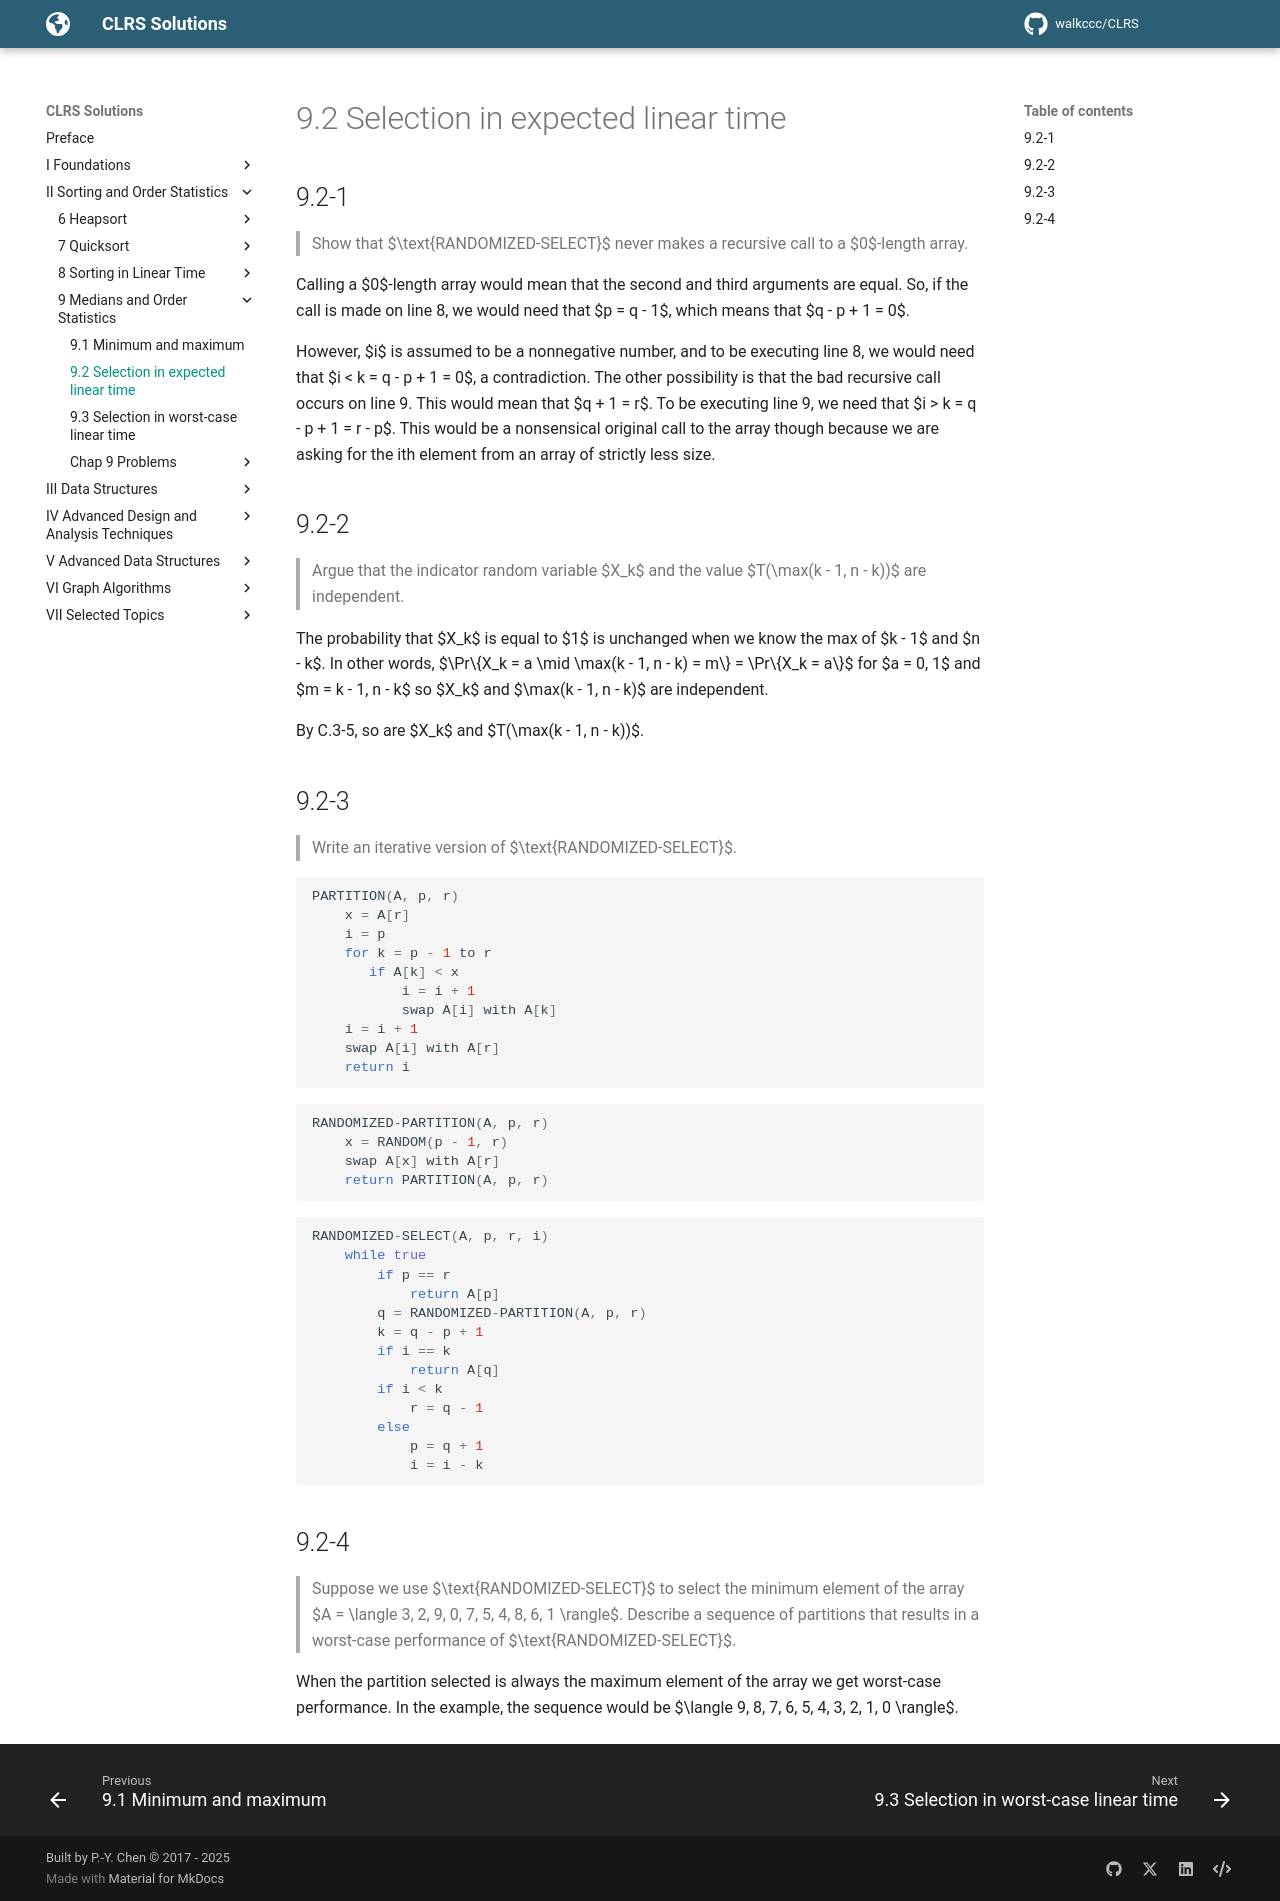

repository: walkccc/CLRS · page: Chap09/9.2/index.html · generator: mkdocs

## 9.2-1

> Show that $\text{RANDOMIZED-SELECT}$ never makes a recursive call to a $0$-length array.

Calling a $0$-length array would mean that the second and third arguments are equal. So, if the call is made on line 8, we would need that $p = q - 1$, which means that $q - p + 1 = 0$.

However, $i$ is assumed to be a nonnegative number, and to be executing line 8, we would need that $i < k = q - p + 1 = 0$, a contradiction. The other possibility is that the bad recursive call occurs on line 9. This would mean that $q + 1 = r$. To be executing line 9, we need that $i > k = q - p + 1 = r - p$. This would be a nonsensical original call to the array though because we are asking for the ith element from an array of strictly less size.

## 9.2-2

> Argue that the indicator random variable $X_k$ and the value $T(\max(k - 1, n - k))$ are independent.

The probability that $X_k$ is equal to $1$ is unchanged when we know the max of $k - 1$ and $n - k$. In other words, $\Pr\\{X_k = a \mid \max(k - 1, n - k) = m\\} = \Pr\\{X_k = a\\}$ for $a = 0, 1$ and $m = k - 1, n - k$ so $X_k$ and $\max(k - 1, n - k)$ are independent.

By C.3-5, so are $X_k$ and $T(\max(k - 1, n - k))$.

## 9.2-3

> Write an iterative version of $\text{RANDOMIZED-SELECT}$.

```cpp
PARTITION(A, p, r)
    x = A[r]
    i = p
    for k = p - 1 to r
       if A[k] < x
           i = i + 1
           swap A[i] with A[k]
    i = i + 1
    swap A[i] with A[r]
    return i
```

```cpp
RANDOMIZED-PARTITION(A, p, r)
    x = RANDOM(p - 1, r)
    swap A[x] with A[r]
    return PARTITION(A, p, r)
```

```cpp
RANDOMIZED-SELECT(A, p, r, i)
    while true
        if p == r
            return A[p]
        q = RANDOMIZED-PARTITION(A, p, r)
        k = q - p + 1
        if i == k
            return A[q]
        if i < k
            r = q - 1
        else
            p = q + 1
            i = i - k
```

## 9.2-4

> Suppose we use $\text{RANDOMIZED-SELECT}$ to select the minimum element of the array $A = \langle 3, 2, 9, 0, 7, 5, 4, 8, 6, 1 \rangle$. Describe a sequence of partitions that results in a worst-case performance of $\text{RANDOMIZED-SELECT}$.

When the partition selected is always the maximum element of the array we get worst-case performance. In the example, the sequence would be $\langle 9, 8, 7, 6, 5, 4, 3, 2, 1, 0 \rangle$.
